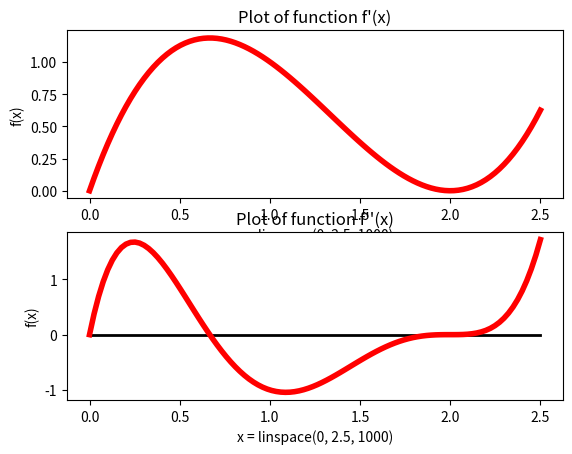

The matplotlib source for this figure:
#usr/bin/env/python
'''
Author  : Bhekimpilo Ndhlela
Author  : 18998712
module  : TW244 Applied Mathematics
task    : Assignment 01 problem2
since   : Saturday-28-07-2018
'''

from numpy import (linspace, array, zeros)
import matplotlib.pyplot as plt
from sys import exit

def plot_functions():
    
    X = linspace(0, 2.5, 100)
    y = array([ p**3 - 4*(p**2) +4*p for p in X])
    plt.subplot(211)
    plt.title('Plot of function f\'(x)')
    plt.xlabel('x = linspace(0, 2.5, 1000)')
    plt.ylabel('f(x)')
    plt.plot(X, y, '-r', linewidth=4)
    
    plt.subplot(212)
    X = linspace(0, 2.5, 100)
    y = array([ p*(p-2)**3 * (3*p - 2) for p in X])
    plt.title('Plot of function f\'\'(x)')
    plt.xlabel('x = linspace(0, 2.5, 1000)')
    plt.ylabel('f(x)')
    plt.plot(X, zeros(len(X)), '-k', linewidth=2)
    plt.plot(X, y, '-r', linewidth=4)
    plt.show()

plot_functions()
